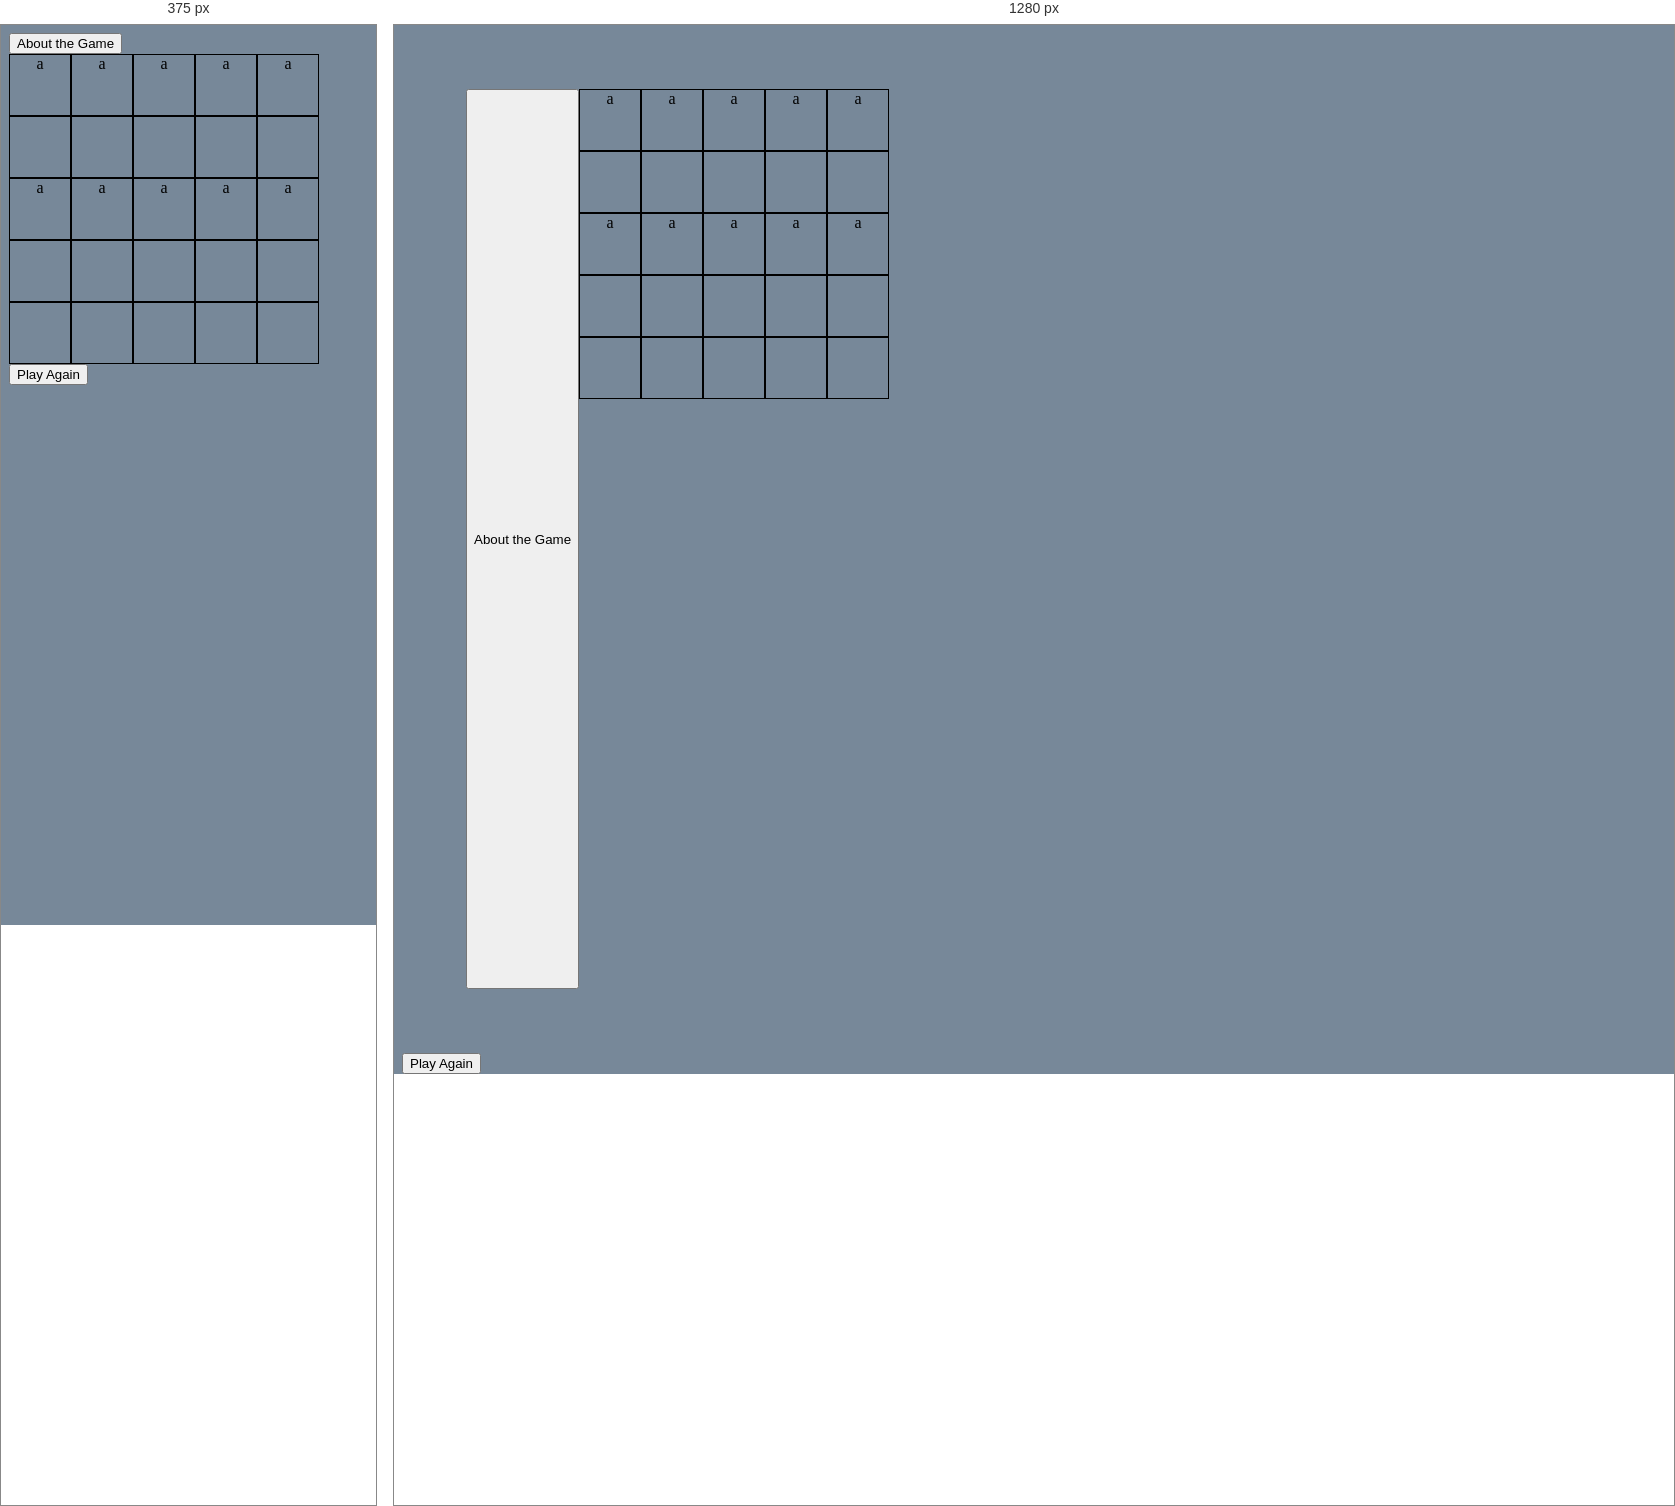
Rendered at 375 px and 1280 px, left to right.

<!-- file: index.html -->
<!DOCTYPE html>
<html lang="en">

<head>
    <meta charset="UTF-8">
    <meta http-equiv="X-UA-Compatible" content="IE=edge">
    <meta name="viewport" content="width=device-width, initial-scale=1.0">
    <link rel="stylesheet" href="./style.css">
    <title>Onitama?</title>
</head>

<body>
    <main>
        <button>About the Game</button>
        <div>
            <!-- modal goes here -->
        </div>
        <div id="board">
            <div class="row five" data-row="five">
                <div class="col-4 square A" id="five-A" data-column="A">a</div>
                <div class="col-4 square B" id="five-B" data-column="B">a</div>
                <div class="col-4 square C" id="five-C" data-column="C">a</div>
                <div class="col-4 square D" id="five-D" data-column="D">a</div>
                <div class="col-4 square E" id="five-E" data-column="E">a</div>
            </div>
            <div class="row four" data-row="four">
                <div class="col-4 square" id="four-A" data-column="A"></div>
                <div class="col-4 square" id="four-B" data-column="B"></div>
                <div class="col-4 square" id="four-C" data-column="C"></div>
                <div class="col-4 square" id="four-D" data-column="D"></div>
                <div class="col-4 square" id="four-E" data-column="E"></div>
            </div>
            <div class="row three" data-row="three">
                <div class="col-4 square A" id="three-A" data-column="A">a</div>
                <div class="col-4 square B" id="three-B" data-column="B">a</div>
                <div class="col-4 square C" id="three-C" data-column="C">a</div>
                <div class="col-4 square D" id="three-D" data-column="D">a</div>
                <div class="col-4 square E" id="three-E" data-column="E">a</div>
            </div>

            <div class="row two" data-row="two">
                <div class="col-4 square" id="two-A" data-column="A"></div>
                <div class="col-4 square" id="two-B" data-column="B"></div>
                <div class="col-4 square" id="two-C" data-column="C"></div>
                <div class="col-4 square" id="two-D" data-column="D"></div>
                <div class="col-4 square" id="two-E" data-column="E"></div>
            </div>

            <div class="row one" data-row="one">
                <div class="col-4 square" id="one-A" data-column="A"></div>
                <div class="col-4 square" id="one-B" data-column="B"></div>
                <div class="col-4 square" id="one-C" data-column="C"></div>
                <div class="col-4 square" id="one-D" data-column="D"></div>
                <div class="col-4 square" id="one-E" data-column="E"></div>
            </div>
        </div>
    </main>
    <button>Play Again</button>



    <script src="./script.js"></script>
    <script src="./pawnsAndSquares.js"></script>
</body>
</body>

</html>

/* @media block from style.css */
@media (min-width: 800px) {
	body {
		height: 100vh;
		width: 100vw;
		background-color: lightslategray;
	}
	header {
		height: 280px;
	}

	main {
		display: flex;

		margin: 5%;
		height: 100%;
		width: 100%;
	}

	.board {
		position: center;
		border: solid 10px darkslategrey;
		width: fit-content;
		height: fit-content;
	}

	/* FROM MODALS INTRO */

	#end-modal {
		display: none;
	}

	#close {
		background-color: silver;
	}
}